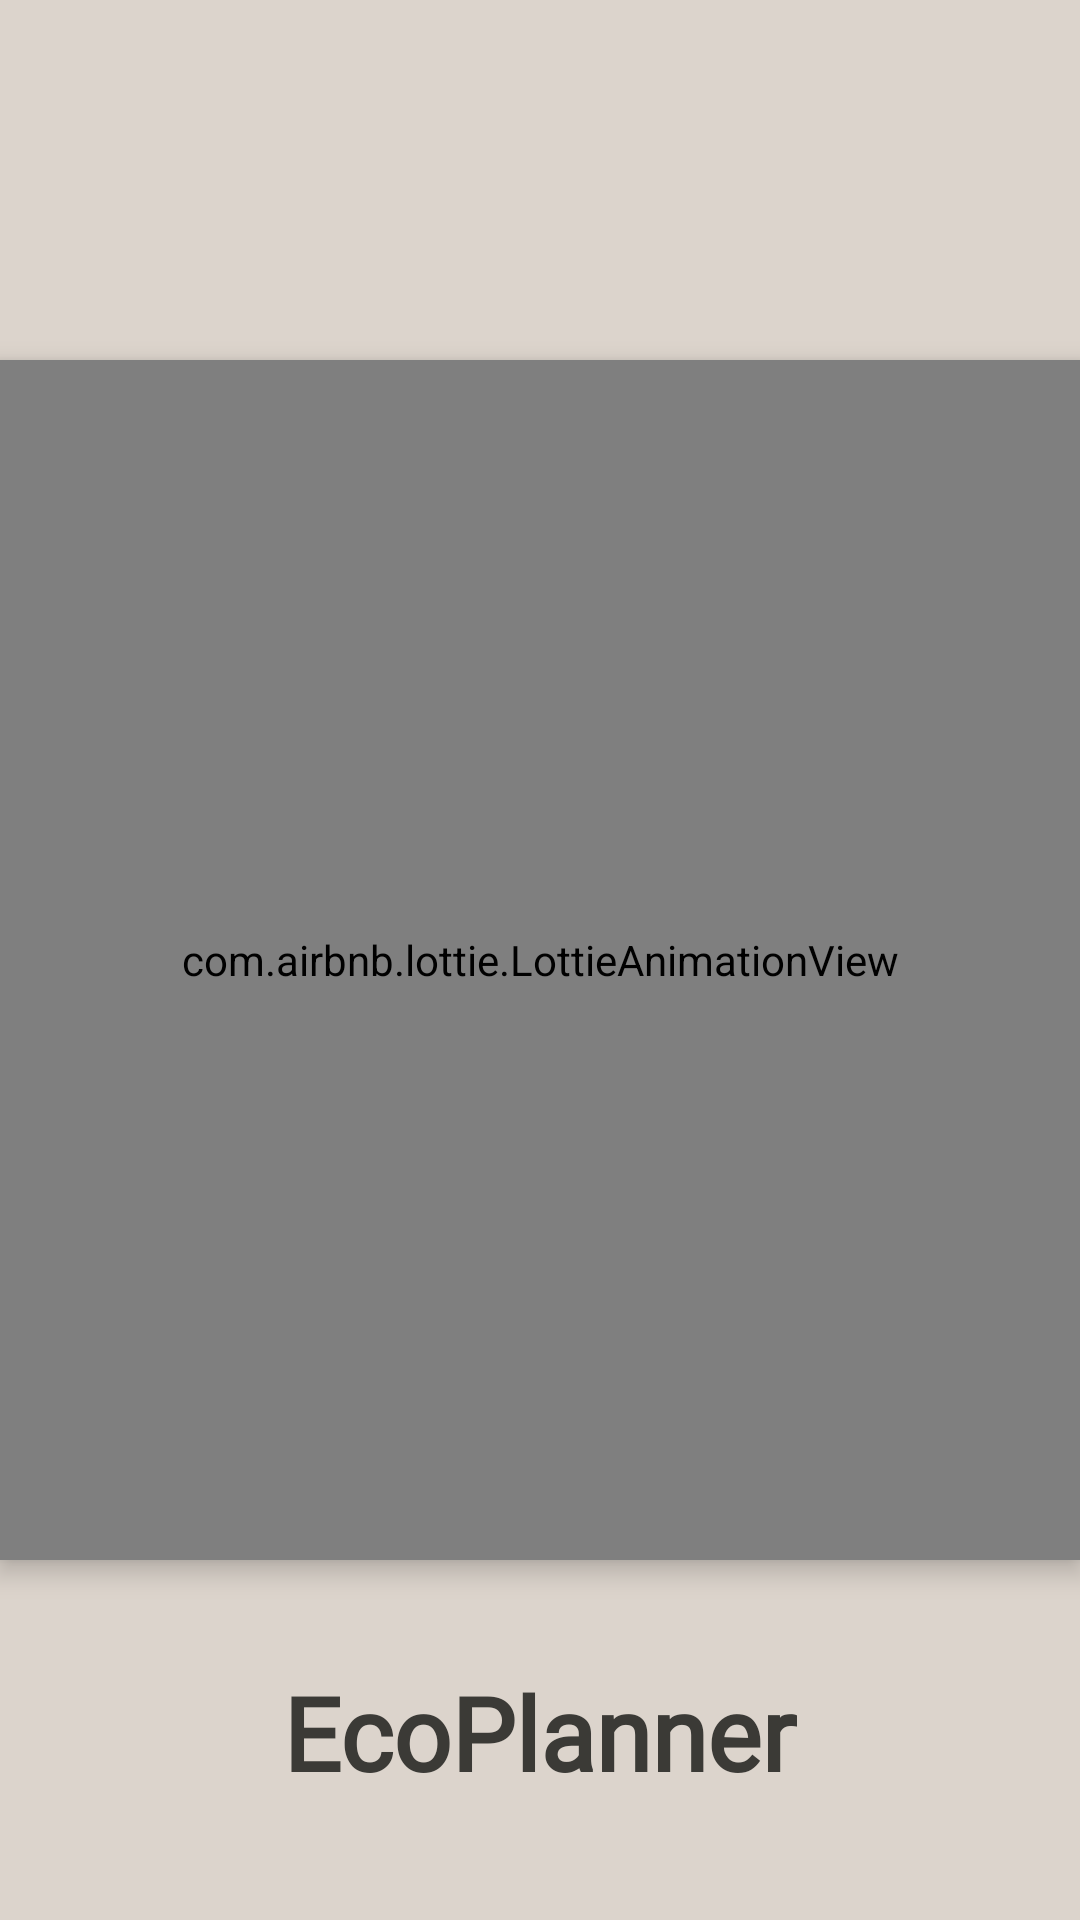

Reconstruct the res/layout file that produces this screen, plus the resources it refers to.
<!-- AndroidManifest.xml: activity theme Theme.ToDoApp.NoActionBar -->
<!-- res/layout/activity_welcome.xml -->
<?xml version="1.0" encoding="utf-8"?>
<RelativeLayout xmlns:android="http://schemas.android.com/apk/res/android"
    xmlns:app="http://schemas.android.com/apk/res-auto"
    xmlns:tools="http://schemas.android.com/tools"
    android:layout_width="match_parent"
    android:layout_height="match_parent"
    android:background="@color/light_rampart"
    tools:context=".ui.activity.WelcomeActivity">

    <TextView
        android:id="@+id/appname"
        android:layout_width="wrap_content"
        android:layout_height="wrap_content"
        android:layout_alignParentBottom="true"
        android:layout_centerHorizontal="true"
        android:layout_marginStart="40dp"
        android:layout_marginTop="40dp"
        android:layout_marginEnd="40dp"
        android:layout_marginBottom="40dp"
        android:fontFamily="@font/ubuntu_bold"
        android:text="@string/app_name_loading"
        android:textColor="@color/black_Olive"
        android:textSize="34sp"
        android:textStyle="bold" />

    <com.airbnb.lottie.LottieAnimationView
        android:id="@+id/animWelcome"
        android:layout_width="400dp"
        android:layout_height="400dp"
        android:layout_centerInParent="true"
        android:elevation="5dp"
        app:lottie_autoPlay="true"
        app:lottie_rawRes="@raw/plant" />

</RelativeLayout>
<!-- resources referenced by this layout -->
<resources>
  <color name="black_Olive">#3b3a36</color>
  <color name="light_rampart">#DCD4CC</color>
  <string name="app_name_loading">EcoPlanner</string>
  <style name="Theme.ToDoApp.NoActionBar">
          <item name="windowActionBar">false</item>
          <item name="windowNoTitle">true</item>
      </style>
</resources>
